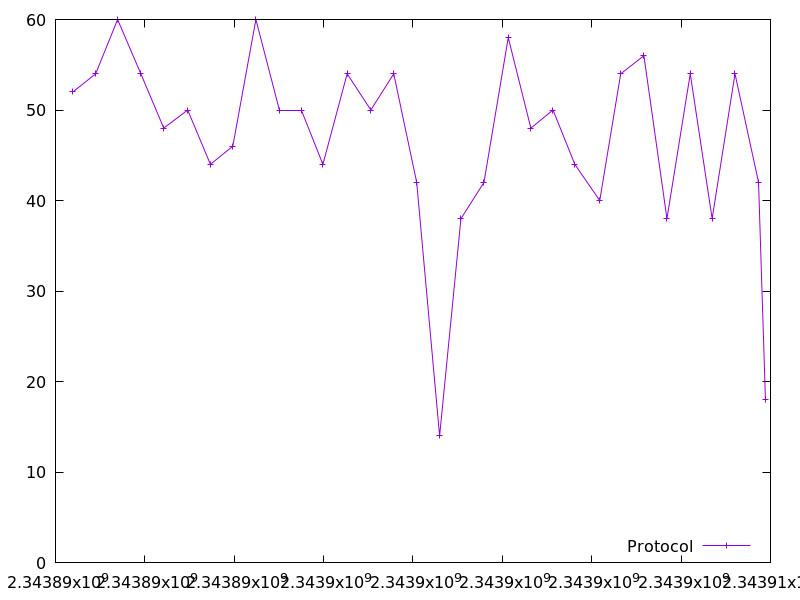

Values plotted in this chart, from the file beside it:
2343890388.9444113, 52.0
2343890898, 54.0
2343891389, 60.0
2343891910, 54.0
2343892422, 48.0
2343892959, 50.0
2343893467, 44.0
2343893967, 46.0
2343894485, 60.0
2343895011, 50.0
2343895515, 50.0
2343895984, 44.0
2343896527, 54.0
2343897057, 50.0
2343897570, 54.0
2343898083, 42.0
2343898596, 14.0
2343899073, 38.0
2343899588, 42.0
2343900132, 58.0
2343900638, 48.0
2343901134, 50.0
2343901623, 44.0
2343902180, 40.0
2343902649, 54.0
2343903168, 56.0
2343903684, 38.0
2343904205, 54.0
2343904695, 38.0
2343905207, 54.0
2343905733, 42.0
2343905888, 18.0
